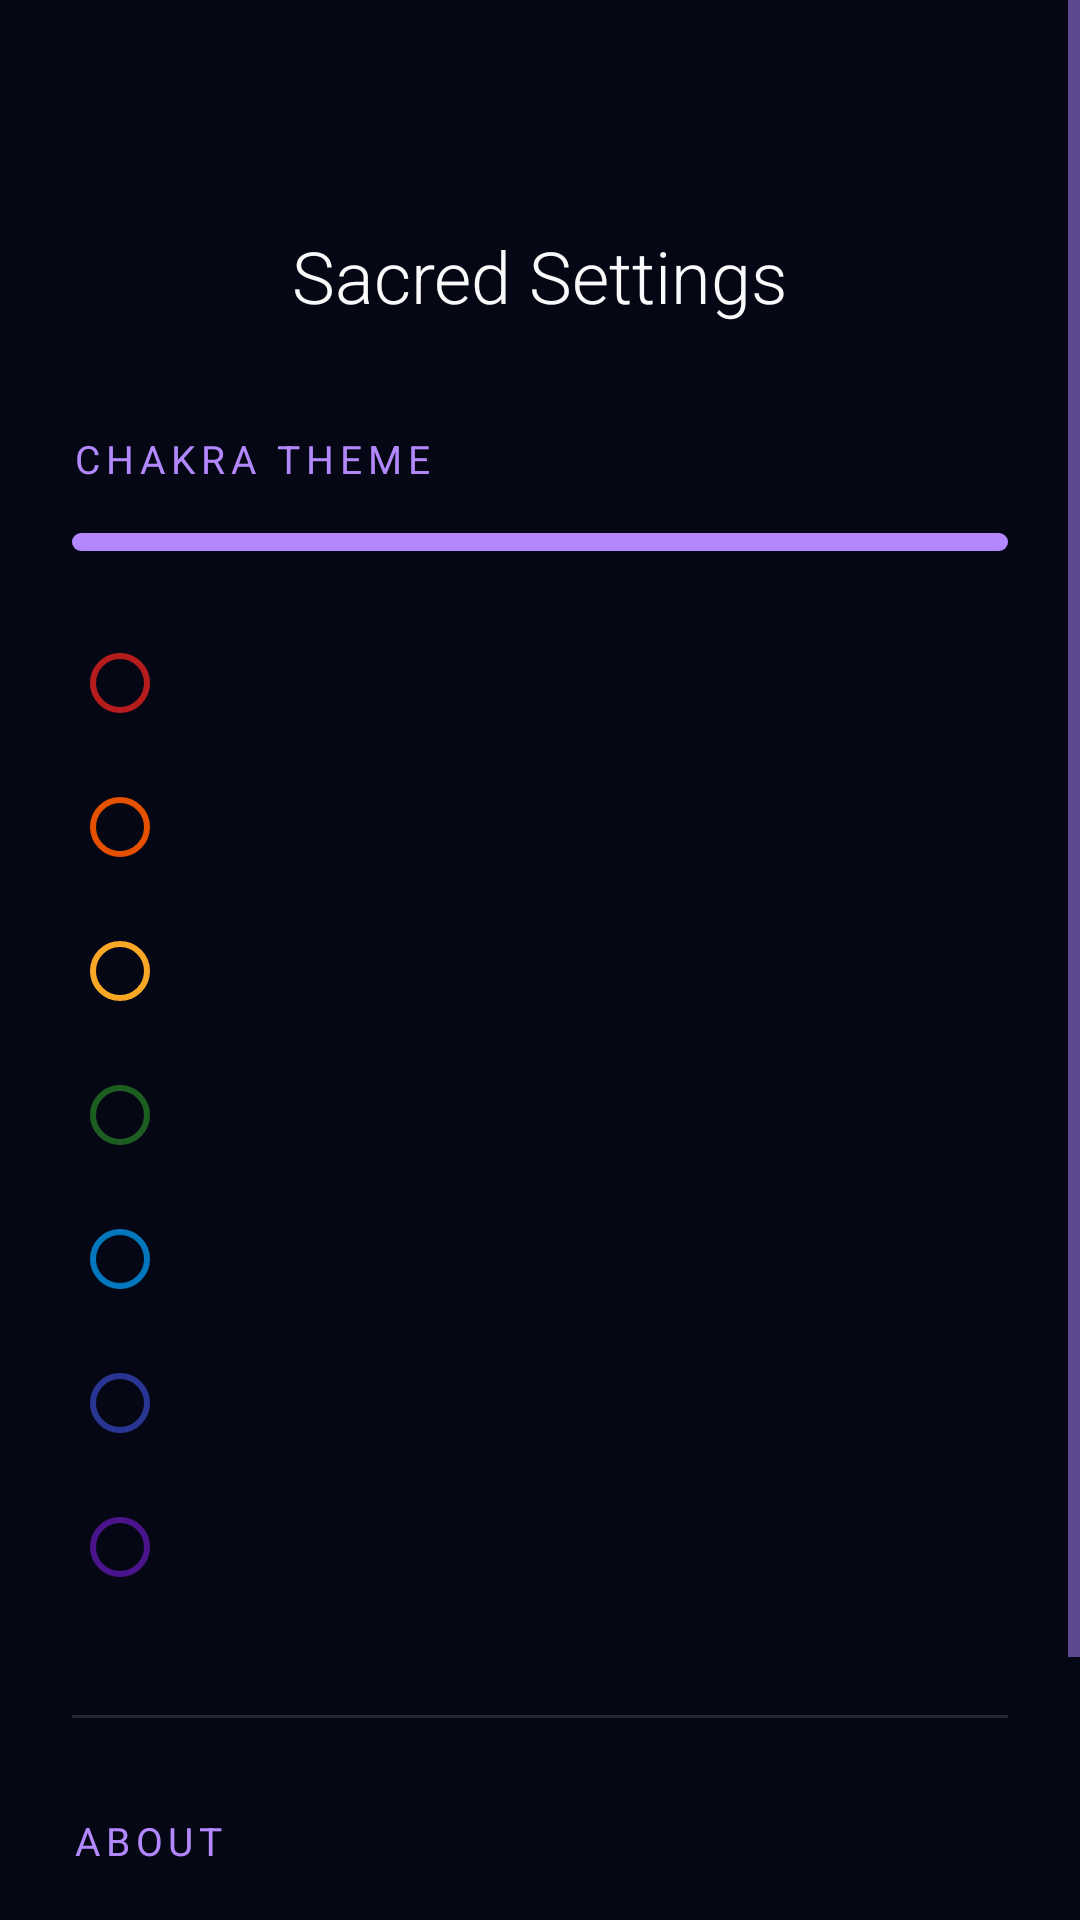

Produce the Android XML layout that renders to this screen, including the resource entries it uses.
<!-- AndroidManifest.xml: activity theme Theme.CECLauncher -->
<!-- res/layout/activity_settings.xml -->
<?xml version="1.0" encoding="utf-8"?>
<ScrollView
    xmlns:android="http://schemas.android.com/apk/res/android"
    xmlns:app="http://schemas.android.com/apk/res-auto"
    android:layout_width="match_parent"
    android:layout_height="match_parent"
    android:background="@color/bg_deep_space"
    android:fillViewport="true">

    <LinearLayout
        android:layout_width="match_parent"
        android:layout_height="wrap_content"
        android:orientation="vertical"
        android:paddingTop="72dp"
        android:paddingHorizontal="24dp"
        android:paddingBottom="48dp">

        
        <LinearLayout
            android:layout_width="match_parent"
            android:layout_height="wrap_content"
            android:orientation="horizontal"
            android:gravity="center_vertical"
            android:layout_marginBottom="32dp">

            <ImageButton
                android:id="@+id/btnBack"
                android:layout_width="40dp"
                android:layout_height="40dp"
                android:src="@drawable/ic_arrow_back"
                android:background="?attr/selectableItemBackgroundBorderless"
                android:tint="@color/text_luminous"
                android:contentDescription="Back" />

            <TextView
                android:layout_width="0dp"
                android:layout_height="wrap_content"
                android:layout_weight="1"
                android:text="Sacred Settings"
                android:textColor="@color/text_luminous"
                android:textSize="24sp"
                android:gravity="center"
                android:fontFamily="sans-serif-light" />

            <View android:layout_width="40dp" android:layout_height="40dp" />

        </LinearLayout>

        
        <TextView
            android:layout_width="match_parent"
            android:layout_height="wrap_content"
            android:text="Chakra Theme"
            android:textColor="@color/accent_violet"
            android:textSize="13sp"
            android:letterSpacing="0.15"
            android:textAllCaps="true"
            android:layout_marginBottom="16dp" />

        
        <View
            android:id="@+id/accentPreview"
            android:layout_width="match_parent"
            android:layout_height="6dp"
            android:layout_marginBottom="20dp"
            android:background="@drawable/preview_pill" />

        
        <RadioGroup
            android:id="@+id/chakraGroup"
            android:layout_width="match_parent"
            android:layout_height="wrap_content"
            android:orientation="vertical">

            <RadioButton android:id="@+id/radioRoot"
                android:layout_width="match_parent" android:layout_height="48dp"
                android:textColor="@color/text_luminous" android:buttonTint="@color/chakra_root"
                android:textSize="15sp" android:paddingStart="12dp" />

            <RadioButton android:id="@+id/radioSacral"
                android:layout_width="match_parent" android:layout_height="48dp"
                android:textColor="@color/text_luminous" android:buttonTint="@color/chakra_sacral"
                android:textSize="15sp" android:paddingStart="12dp" />

            <RadioButton android:id="@+id/radioSolar"
                android:layout_width="match_parent" android:layout_height="48dp"
                android:textColor="@color/text_luminous" android:buttonTint="@color/chakra_solar"
                android:textSize="15sp" android:paddingStart="12dp" />

            <RadioButton android:id="@+id/radioHeart"
                android:layout_width="match_parent" android:layout_height="48dp"
                android:textColor="@color/text_luminous" android:buttonTint="@color/chakra_heart"
                android:textSize="15sp" android:paddingStart="12dp" />

            <RadioButton android:id="@+id/radioThroat"
                android:layout_width="match_parent" android:layout_height="48dp"
                android:textColor="@color/text_luminous" android:buttonTint="@color/chakra_throat"
                android:textSize="15sp" android:paddingStart="12dp" />

            <RadioButton android:id="@+id/radioThirdEye"
                android:layout_width="match_parent" android:layout_height="48dp"
                android:textColor="@color/text_luminous" android:buttonTint="@color/chakra_thirdeye"
                android:textSize="15sp" android:paddingStart="12dp" />

            <RadioButton android:id="@+id/radioCrown"
                android:layout_width="match_parent" android:layout_height="48dp"
                android:textColor="@color/text_luminous" android:buttonTint="@color/chakra_crown"
                android:textSize="15sp" android:paddingStart="12dp" />

        </RadioGroup>

        
        <View
            android:layout_width="match_parent"
            android:layout_height="1dp"
            android:background="#22FFFFFF"
            android:layout_marginVertical="32dp" />

        
        <TextView
            android:layout_width="match_parent"
            android:layout_height="wrap_content"
            android:text="About"
            android:textColor="@color/accent_violet"
            android:textSize="13sp"
            android:letterSpacing="0.15"
            android:textAllCaps="true"
            android:layout_marginBottom="16dp" />

        <TextView
            android:id="@+id/tvAppVersion"
            android:layout_width="match_parent"
            android:layout_height="wrap_content"
            android:textColor="@color/text_luminous"
            android:textSize="18sp"
            android:fontFamily="sans-serif-light"
            android:layout_marginBottom="12dp" />

        <TextView
            android:id="@+id/tvAboutText"
            android:layout_width="match_parent"
            android:layout_height="wrap_content"
            android:textColor="@color/text_luminous"
            android:textSize="14sp"
            android:alpha="0.75"
            android:lineSpacingExtra="6dp" />

    </LinearLayout>
</ScrollView>
<!-- resources referenced by this layout -->
<resources>
  <color name="accent_violet">#FFB388FF</color>
  <color name="bg_deep_space">#FF050714</color>
  <color name="chakra_crown">#FF4A148C</color>
  <color name="chakra_heart">#FF1B5E20</color>
  <color name="chakra_root">#FFB71C1C</color>
  <color name="chakra_sacral">#FFE65100</color>
  <color name="chakra_solar">#FFF9A825</color>
  <color name="chakra_thirdeye">#FF283593</color>
  <color name="chakra_throat">#FF0277BD</color>
  <color name="text_luminous">#FFFAFAFA</color>
  <!-- drawable preview_pill (drawable) -->
  <?xml version="1.0" encoding="utf-8"?>
  <shape xmlns:android="http://schemas.android.com/apk/res/android"
      android:shape="rectangle">
      <solid android:color="#FFB388FF" />
      <corners android:radius="3dp" />
  </shape>
  <style name="Theme.CECLauncher" parent="Theme.MaterialComponents.NoActionBar">
          <item name="colorPrimary">@color/chakra_crown</item>
          <item name="colorPrimaryVariant">@color/chakra_thirdeye</item>
          <item name="colorOnPrimary">@color/text_luminous</item>
          <item name="colorSecondary">@color/accent_gold</item>
          <item name="colorOnSecondary">@color/black</item>
          <item name="android:colorBackground">@color/bg_deep_space</item>
          <item name="colorSurface">@color/bg_midnight</item>
          <item name="colorOnSurface">@color/text_luminous</item>
          <item name="android:statusBarColor">@android:color/transparent</item>
          <item name="android:navigationBarColor">@android:color/transparent</item>
          <item name="android:windowTranslucentStatus">false</item>
          <item name="android:windowTranslucentNavigation">false</item>
          <item name="android:windowBackground">@color/bg_deep_space</item>
          <item name="android:textColorPrimary">@color/text_luminous</item>
          <item name="android:textColorSecondary">@color/accent_violet</item>
          
          <item name="boxStrokeColor">@color/accent_violet</item>
          <item name="hintTextColor">@color/accent_violet</item>
      </style>
  <color name="accent_gold">#FFFFD700</color>
  <color name="black">#FF000000</color>
  <color name="bg_midnight">#FF0A0D1F</color>
</resources>
